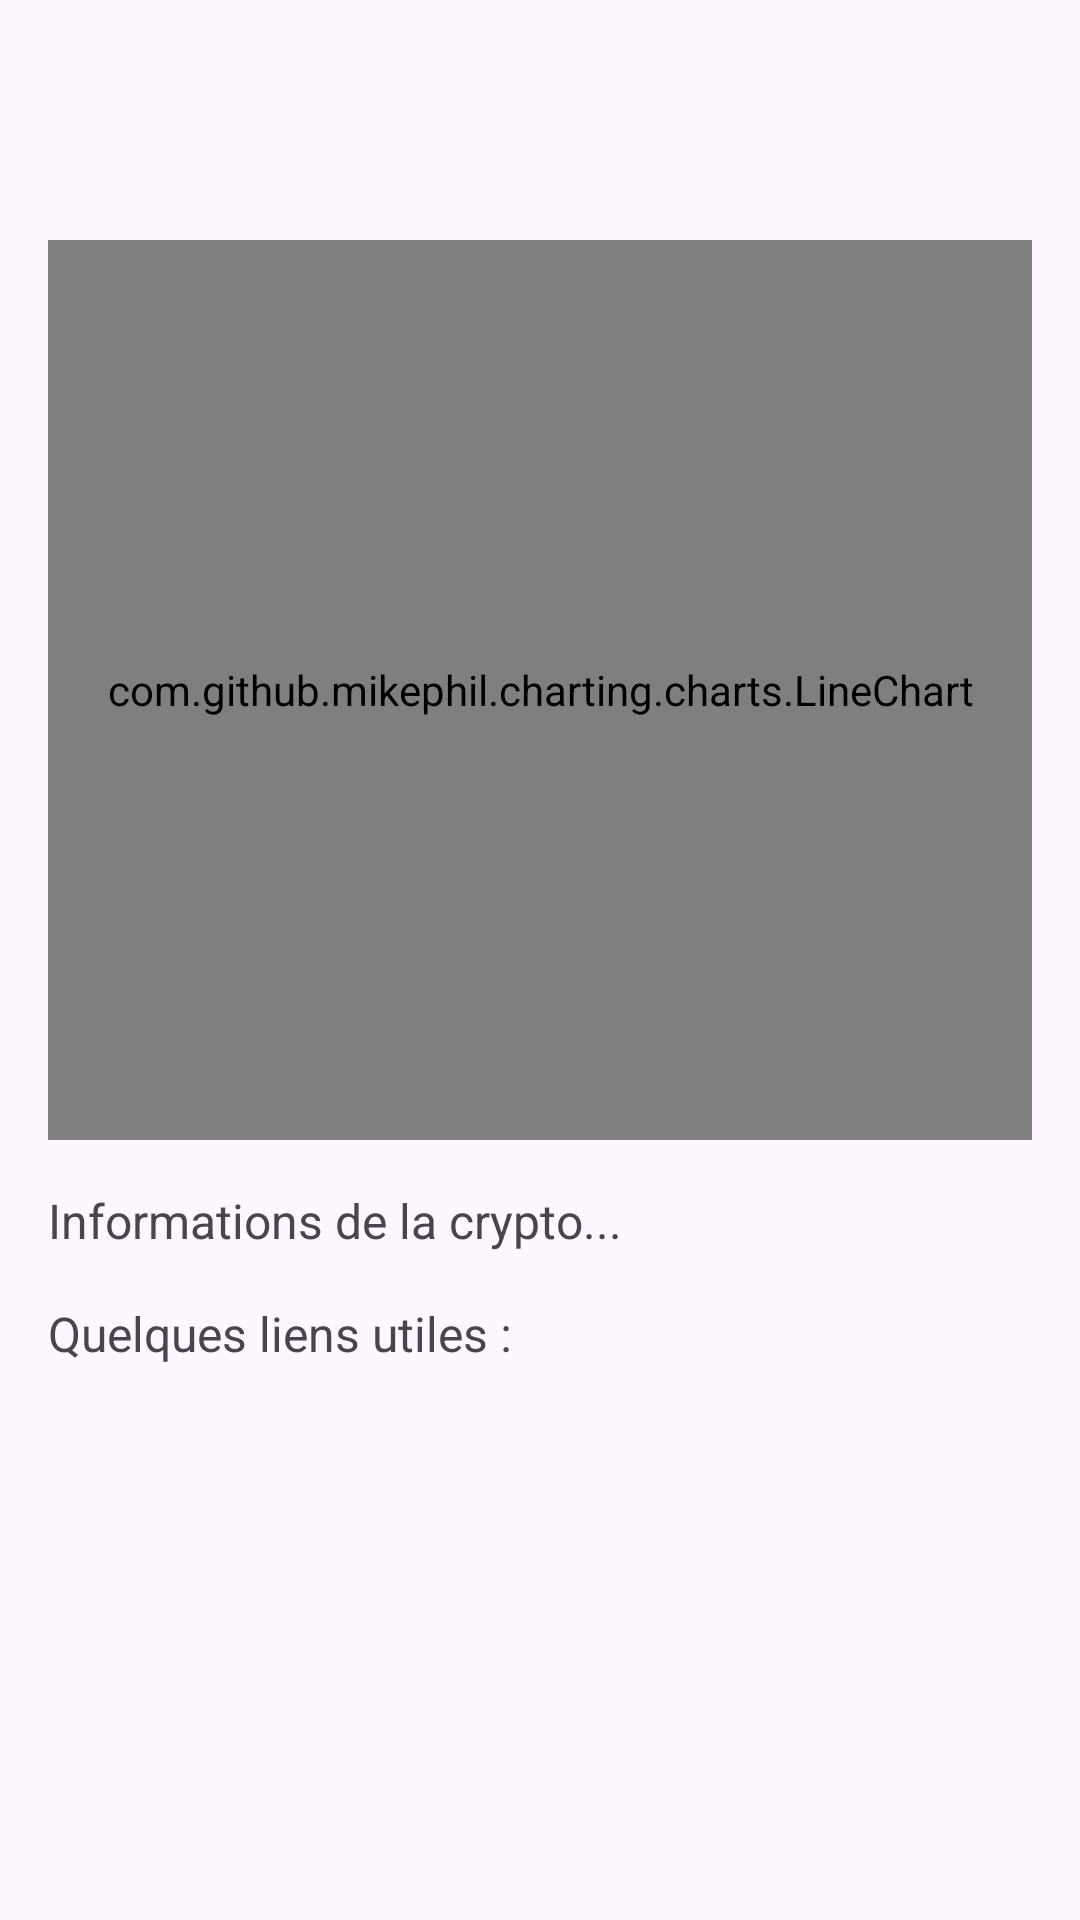

Android layout source for this screen:
<!-- AndroidManifest.xml: application theme Theme.CryptInfos -->
<!-- res/layout/crypto_layout.xml -->
<?xml version="1.0" encoding="utf-8"?>
<LinearLayout
    xmlns:android="http://schemas.android.com/apk/res/android"
    xmlns:app="http://schemas.android.com/apk/res-auto"
    xmlns:tools="http://schemas.android.com/tools"
    android:layout_width="match_parent"
    android:layout_height="match_parent"
    android:orientation="vertical"
    android:padding="16dp"
    tools:context=".CryptoActivity">

    <include layout="@layout/toolbar" />


    <com.github.mikephil.charting.charts.LineChart
        android:id="@+id/lineChart"
        android:layout_width="match_parent"
        android:layout_height="300dp"/>


    <TextView
        android:id="@+id/cryptoInfo"
        android:layout_width="match_parent"
        android:layout_height="wrap_content"
        android:text="Informations de la crypto..."
        android:paddingTop="16dp"
        android:textSize="16sp" />

    <TextView
        android:id="@+id/textLiens"
        android:layout_width="match_parent"
        android:layout_height="wrap_content"
        android:text="Quelques liens utiles :"
        android:paddingTop="16dp"
        android:textSize="16sp" />

    <androidx.recyclerview.widget.RecyclerView
        android:id="@+id/recyclerViewExplorers"
        android:layout_width="match_parent"
        android:layout_height="244dp"
        app:layout_constraintEnd_toEndOf="parent"
        app:layout_constraintStart_toStartOf="parent"
        app:layout_constraintTop_toBottomOf="@id/tv" />

</LinearLayout>
<!-- res/layout/toolbar.xml (included above) -->
<?xml version="1.0" encoding="utf-8"?>
<androidx.appcompat.widget.Toolbar
    xmlns:android="http://schemas.android.com/apk/res/android"
    xmlns:app="http://schemas.android.com/apk/res-auto"
    android:id="@+id/toolbar"
    android:layout_width="0dp"
    android:layout_height="?attr/actionBarSize"
    android:background="?attr/colorPrimary"
    android:theme="@style/ThemeOverlay.AppCompat.Dark.ActionBar"
    app:title="CryptoTracker"
    app:layout_constraintTop_toTopOf="parent"
    app:layout_constraintStart_toStartOf="parent"
    app:layout_constraintEnd_toEndOf="parent">

</androidx.appcompat.widget.Toolbar>
<!-- resources referenced by this layout -->
<resources>
  <style name="Theme.CryptInfos" parent="Base.Theme.CryptInfos" />
  <style name="Base.Theme.CryptInfos" parent="Theme.Material3.DayNight.NoActionBar">
          
          
      </style>
</resources>
